Image classification data set "60_20_20segmented" (Sanjana-aravindan/Plant-leaf-disease-classification on GitHub). Class labels (38): apple frogeye spot, apple scab, apple cedar apple rust, apple healthy, blueberry healthy, cherry powdery mildew, cherry healthy, corn cercospora gray leaf spot, corn common rust, corn northern leaf blight, corn healthy, grape black rot, grape esca black measles, grape leaf blight isariopsis leaf spot markers, grape healthy, orange huanglongbing citrus greening, peach bacterial spot, peach healthy, bell pepper bacterial spot, bell pepper healthy, potato early blight, potato late blight, potato healthy, raspberry healthy, soybean healthy, squash powdery mildew, strawberry leaf scorch, strawberry healthy, tomato bacterial spot, tomato early blight, tomato late blight, tomato leaf mold, tomato septoria leaf spot, tomato two-spotted spider mite, tomato target spot, tomato yellow leaf curl virus, tomato mosaic virus, tomato healthy.

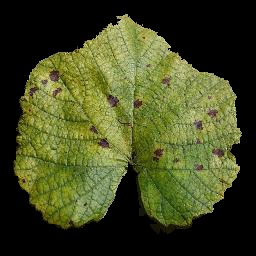
Label: grape leaf blight isariopsis leaf spot markers

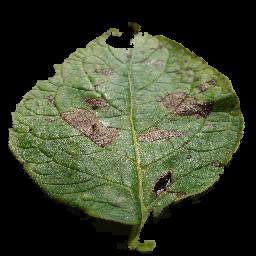
Label: potato early blight

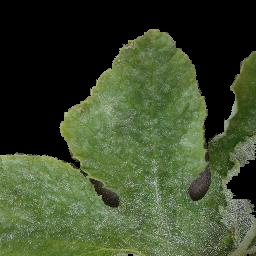
Label: squash powdery mildew

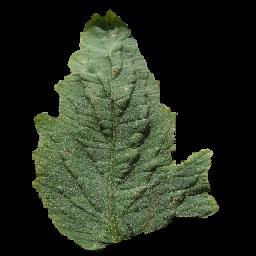
Label: tomato target spot

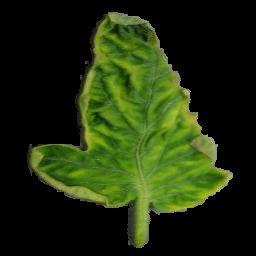
Label: tomato yellow leaf curl virus

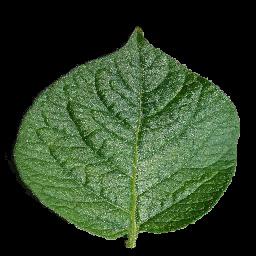
Label: potato healthy
